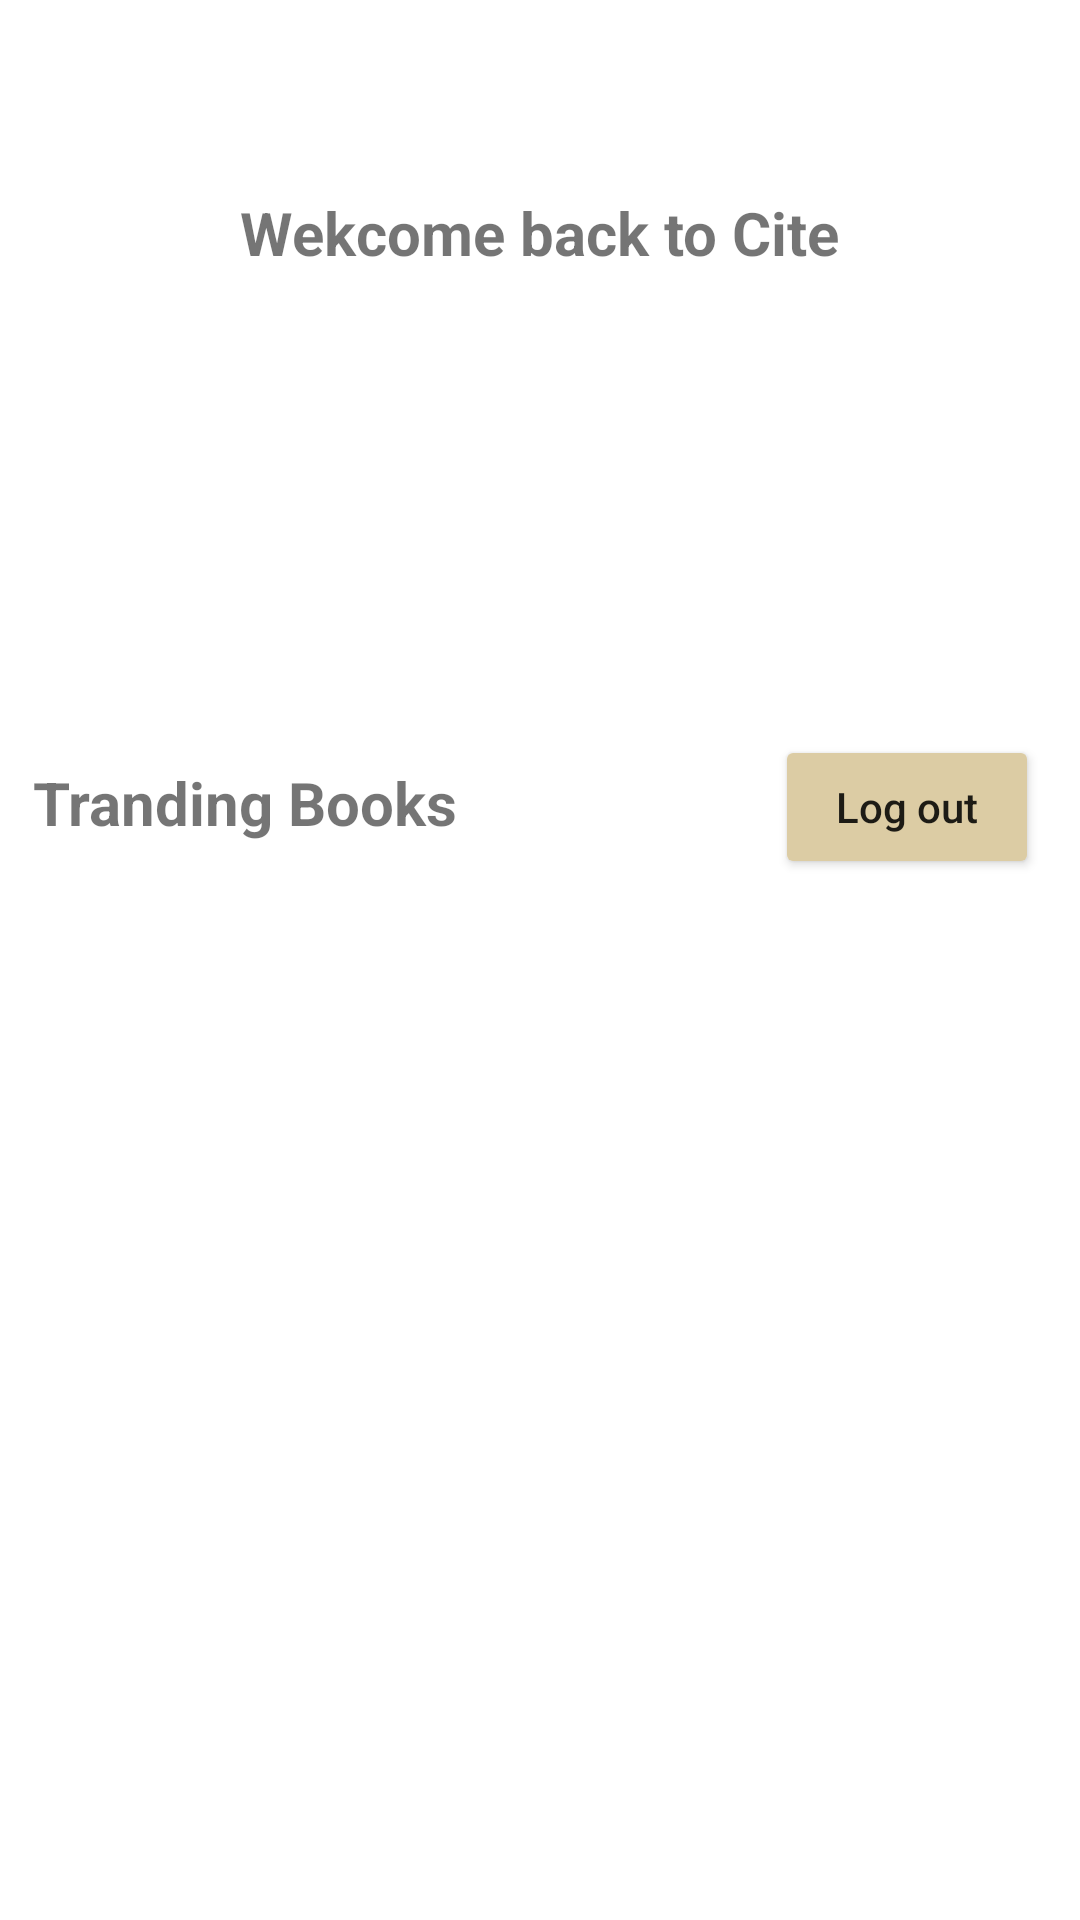

This screen was rendered from an Android layout file. Write that file and the resources it references.
<!-- AndroidManifest.xml: application theme Theme.Books_cite -->
<!-- res/layout/activity_content.xml -->
<?xml version="1.0" encoding="utf-8"?>
<androidx.constraintlayout.widget.ConstraintLayout xmlns:android="http://schemas.android.com/apk/res/android"
    xmlns:app="http://schemas.android.com/apk/res-auto"
    xmlns:tools="http://schemas.android.com/tools"
    android:layout_width="match_parent"
    android:layout_height="match_parent"
    tools:context=".ContentActivity">

    <androidx.recyclerview.widget.RecyclerView
        android:id="@+id/recyclerMain"
        android:layout_width="410dp"
        android:layout_height="227dp"
        android:layout_marginEnd="4dp"
        android:backgroundTint="#DCCCA4"
        app:layout_constraintBottom_toBottomOf="parent"
        app:layout_constraintEnd_toEndOf="parent"
        app:layout_constraintTop_toTopOf="parent"
        app:layout_constraintVertical_bias="0.748" />

    <TextView
        android:id="@+id/textView8"
        android:layout_width="wrap_content"
        android:layout_height="wrap_content"
        android:layout_marginBottom="28dp"
        android:text="Tranding Books"
        android:textSize="20sp"
        android:textStyle="bold"
        app:layout_constraintBottom_toTopOf="@+id/recyclerMain"
        app:layout_constraintEnd_toEndOf="parent"
        app:layout_constraintHorizontal_bias="0.051"
        app:layout_constraintStart_toStartOf="parent" />

    <TextView
        android:id="@+id/textView9"
        android:layout_width="wrap_content"
        android:layout_height="wrap_content"
        android:layout_marginTop="64dp"
        android:text="Wekcome back to Cite"
        android:textSize="20dp"
        android:textStyle="bold"
        app:layout_constraintEnd_toEndOf="parent"
        app:layout_constraintHorizontal_bias="0.498"
        app:layout_constraintStart_toStartOf="parent"
        app:layout_constraintTop_toTopOf="parent" />

    <Button
        android:id="@+id/buttonLogout"
        android:layout_width="wrap_content"
        android:layout_height="wrap_content"
        android:layout_marginBottom="16dp"
        android:backgroundTint="#DCCCA4"
        android:text="Log out"
        android:textAllCaps="false"
        app:layout_constraintBottom_toTopOf="@+id/recyclerMain"
        app:layout_constraintEnd_toEndOf="parent"
        app:layout_constraintHorizontal_bias="0.95"
        app:layout_constraintStart_toStartOf="parent" />

    <ImageView
        android:id="@+id/imageView4"
        android:layout_width="49dp"
        android:layout_height="50dp"
        android:layout_marginStart="104dp"
        app:layout_constraintBottom_toBottomOf="parent"
        app:layout_constraintStart_toStartOf="parent"
        app:layout_constraintTop_toBottomOf="@+id/recyclerMain"
        app:layout_constraintVertical_bias="0.483"
        app:srcCompat="@drawable/image2vector__2_" />

    <ImageView
        android:id="@+id/imageView5"
        android:layout_width="52dp"
        android:layout_height="47dp"
        app:layout_constraintBottom_toBottomOf="parent"
        app:layout_constraintEnd_toEndOf="parent"
        app:layout_constraintHorizontal_bias="0.685"
        app:layout_constraintStart_toStartOf="parent"
        app:layout_constraintTop_toBottomOf="@+id/recyclerMain"
        app:srcCompat="@drawable/image2vector__1_" />
</androidx.constraintlayout.widget.ConstraintLayout>
<!-- resources referenced by this layout -->
<resources>
  <style name="Theme.Books_cite" parent="Theme.MaterialComponents.DayNight.NoActionBar">
          
          <item name="colorPrimary">@color/purple_500</item>
          <item name="colorPrimaryVariant">@color/purple_700</item>
          <item name="colorOnPrimary">@color/white</item>
          
          <item name="colorSecondary">@color/teal_200</item>
          <item name="colorSecondaryVariant">@color/teal_700</item>
          <item name="colorOnSecondary">@color/black</item>
          
          <item name="android:statusBarColor">?attr/colorPrimaryVariant</item>
          
      </style>
  <!-- not gathered from this repository: default colours our renderer supplied (Android Studio template values) -->
  <color name="purple_500">#FF6200EE</color>
  <color name="purple_700">#FF3700B3</color>
  <color name="teal_200">#FF03DAC5</color>
  <color name="teal_700">#FF018786</color>
  <color name="black">#FF000000</color>
  <color name="white">#FFFFFFFF</color>
</resources>
